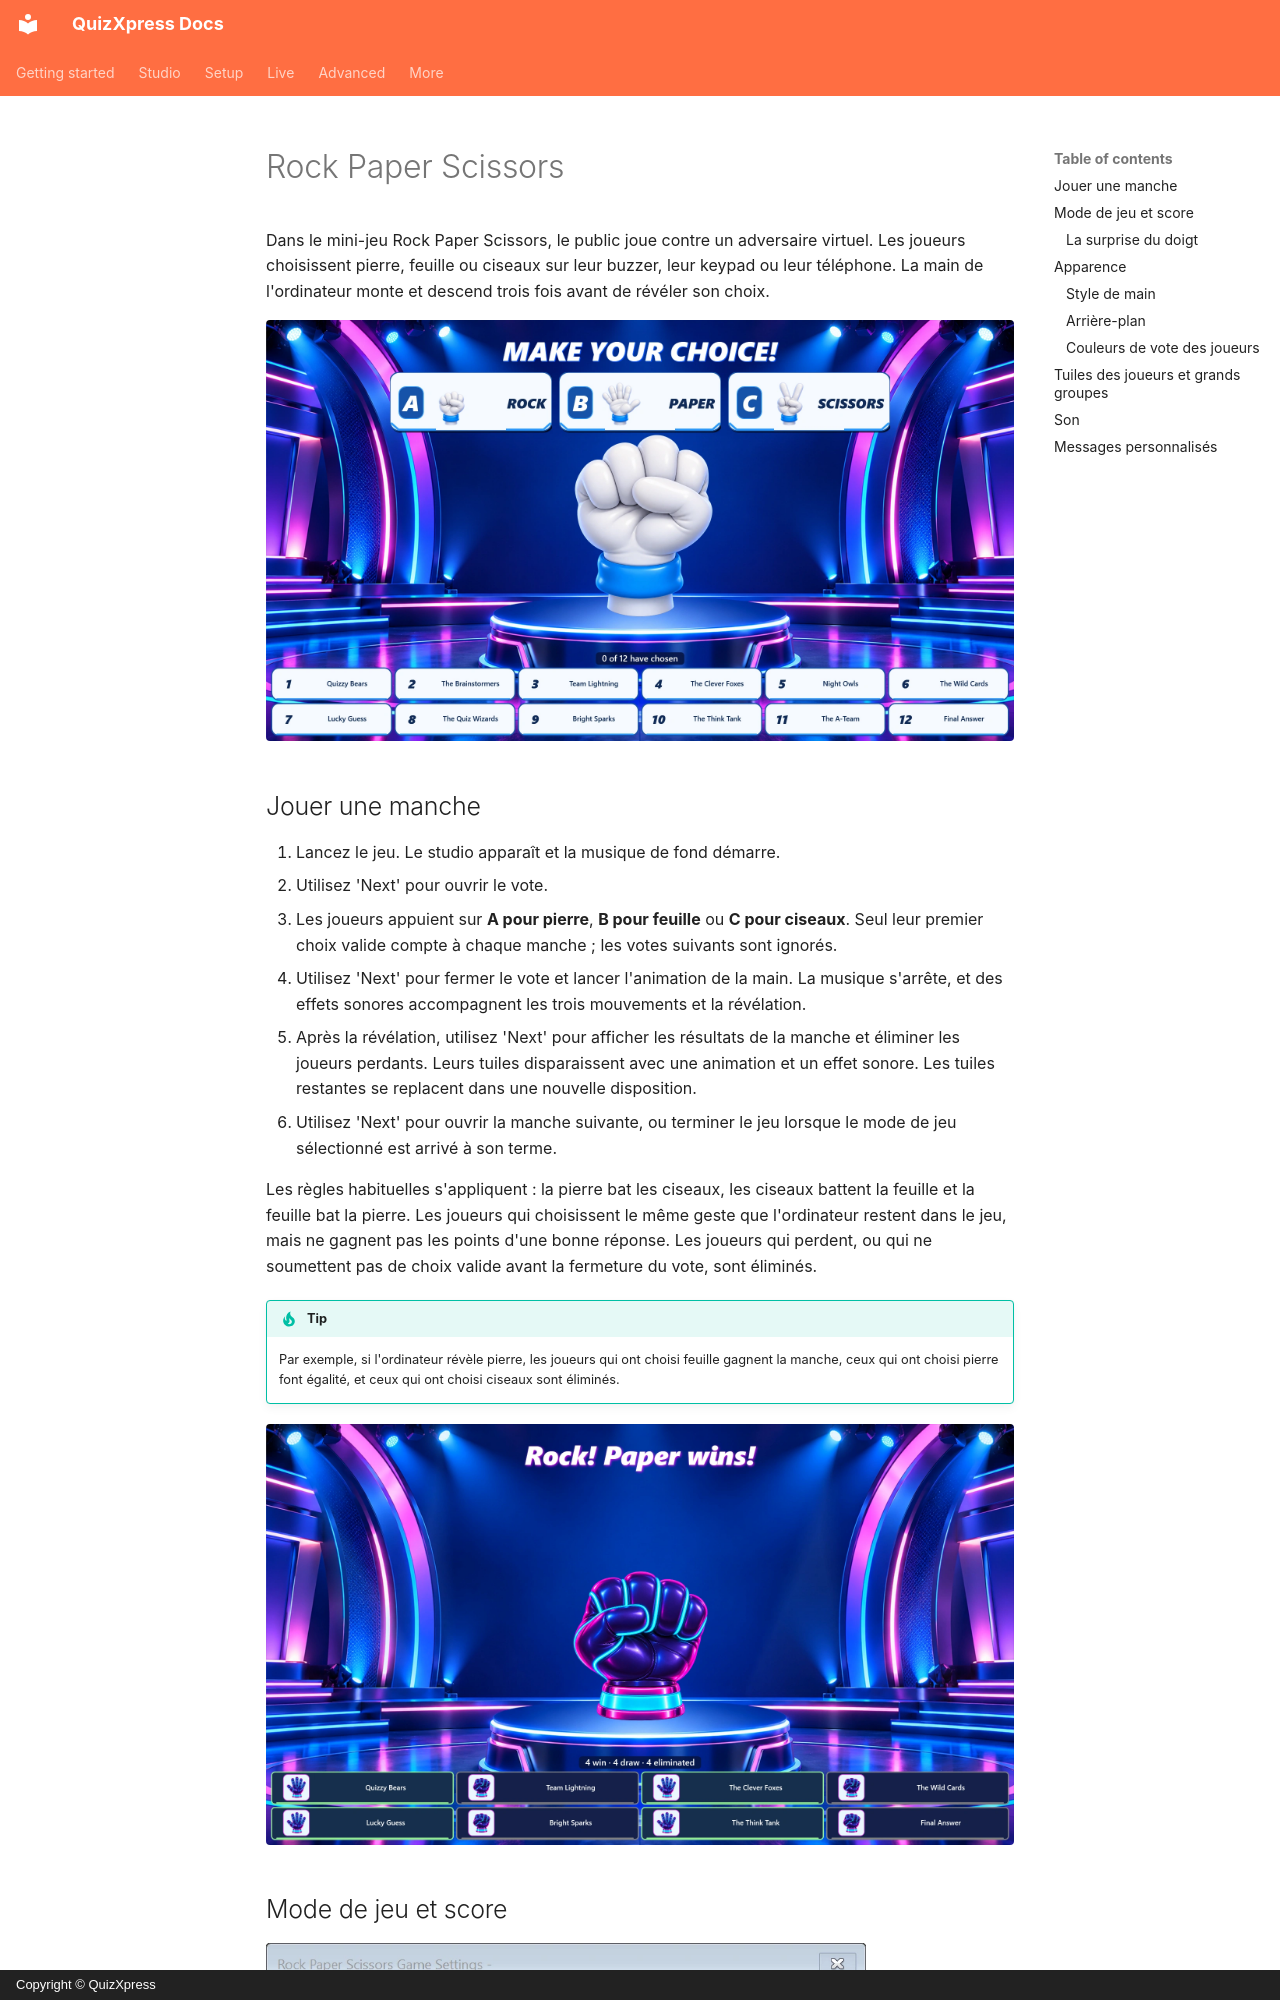

repository: gameshowcrew/quizxpress-docs · page: studio/mini-games/rock-paper-scissors.fr/index.html · generator: mkdocs · copyright: Copyright © QuizXpress

# Rock Paper Scissors

Dans le mini-jeu Rock Paper Scissors, le public joue contre un adversaire virtuel.
Les joueurs choisissent pierre, feuille ou ciseaux sur leur buzzer, leur keypad ou leur téléphone. La main de
l'ordinateur monte et descend trois fois avant de révéler son choix.

![Écran de vote de Rock Paper Scissors avec le style de main blanc](../../assets/images/rock-paper-scissors-voting.webp){ loading=lazy }

## Jouer une manche

1. Lancez le jeu. Le studio apparaît et la musique de fond démarre.
2. Utilisez 'Next' pour ouvrir le vote.
3. Les joueurs appuient sur **A pour pierre**, **B pour feuille** ou **C pour ciseaux**. Seul leur premier
   choix valide compte à chaque manche ; les votes suivants sont ignorés.
4. Utilisez 'Next' pour fermer le vote et lancer l'animation de la main. La musique s'arrête, et des
   effets sonores accompagnent les trois mouvements et la révélation.
5. Après la révélation, utilisez 'Next' pour afficher les résultats de la manche et éliminer les joueurs perdants.
   Leurs tuiles disparaissent avec une animation et un effet sonore. Les tuiles restantes se
   replacent dans une nouvelle disposition.
6. Utilisez 'Next' pour ouvrir la manche suivante, ou terminer le jeu lorsque le mode de jeu
   sélectionné est arrivé à son terme.

Les règles habituelles s'appliquent : la pierre bat les ciseaux, les ciseaux battent la feuille et la feuille bat la pierre.
Les joueurs qui choisissent le même geste que l'ordinateur restent dans le jeu, mais ne gagnent pas
les points d'une bonne réponse. Les joueurs qui perdent, ou qui ne soumettent pas de choix valide
avant la fermeture du vote, sont éliminés.

!!! tip
    Par exemple, si l'ordinateur révèle pierre, les joueurs qui ont choisi feuille gagnent la manche,
    ceux qui ont choisi pierre font égalité, et ceux qui ont choisi ciseaux sont éliminés.

![Résultats de la manche avec le style de main néon et les joueurs restants](../../assets/images/rock-paper-scissors-results.webp){ loading=lazy }
